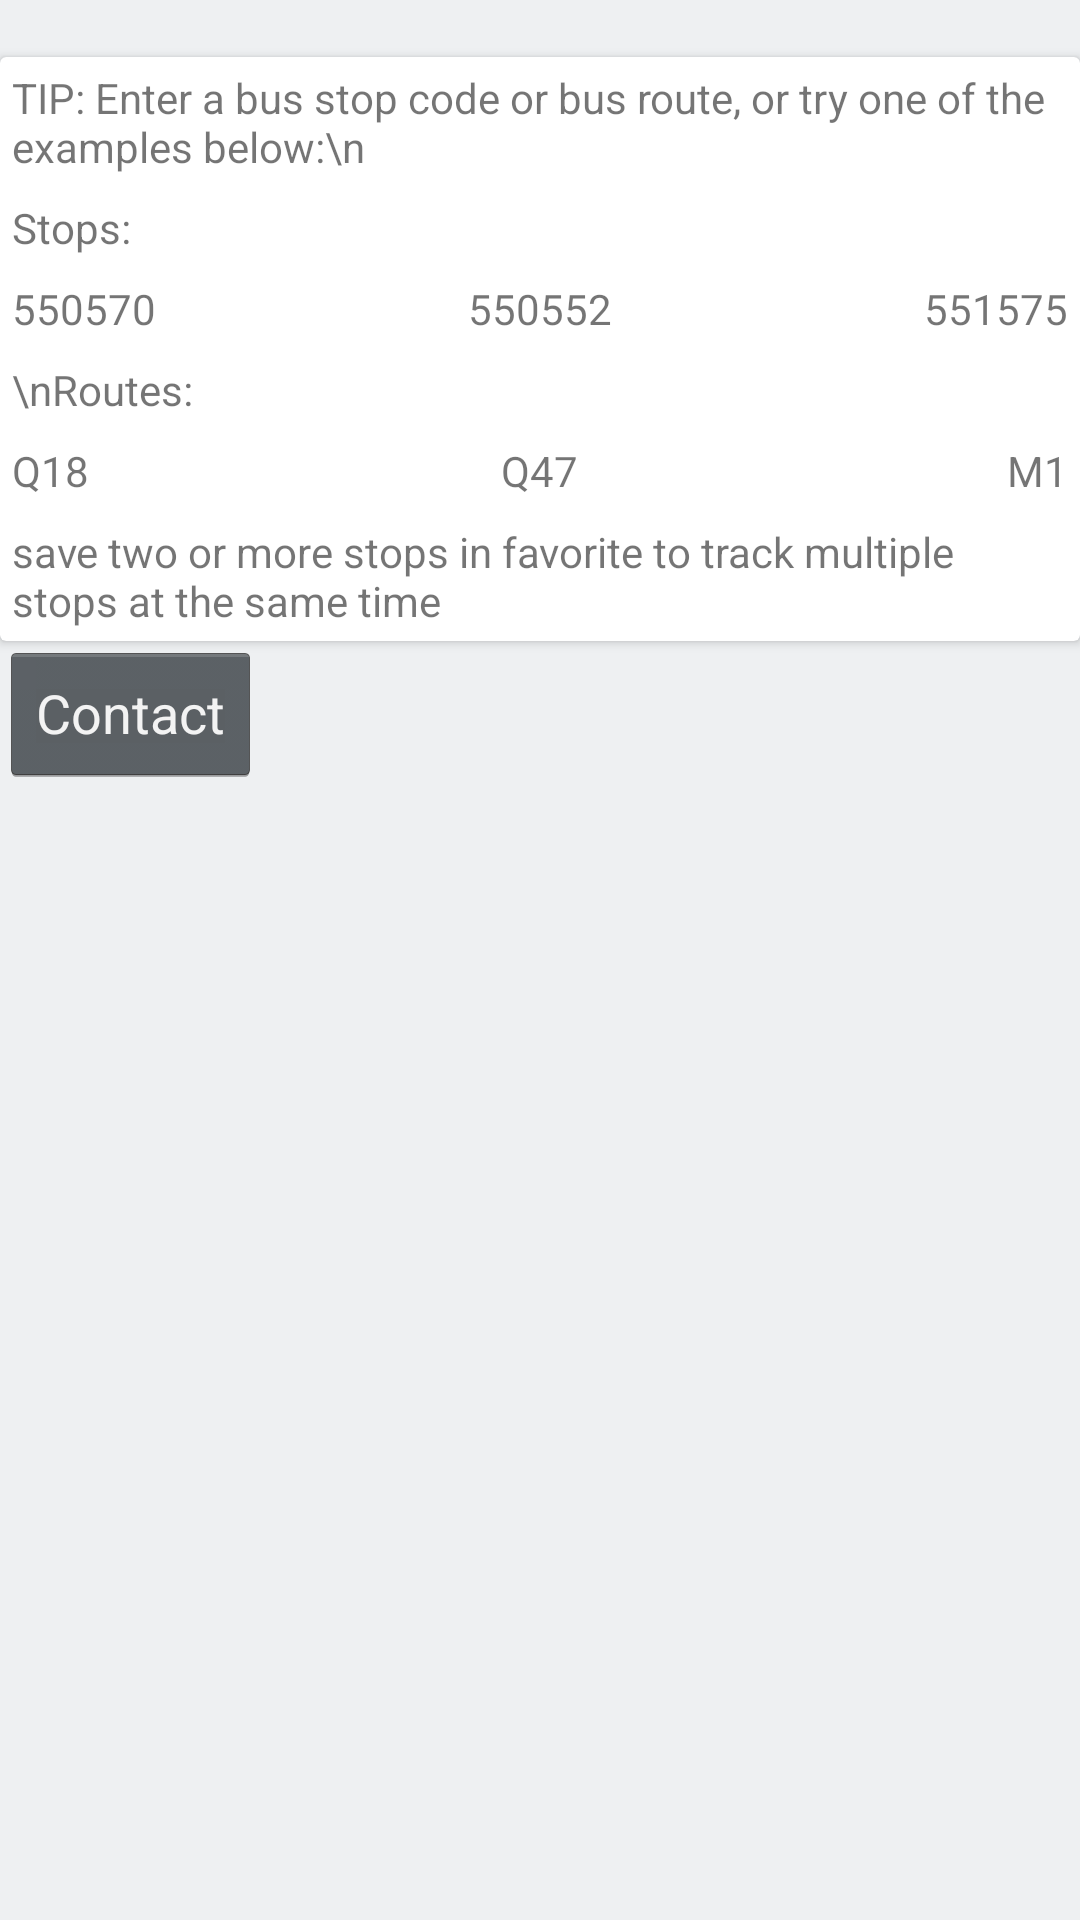

Produce the Android XML layout that renders to this screen, including the resource entries it uses.
<!-- AndroidManifest.xml: application theme AppTheme -->
<!-- res/layout/fragment_about.xml -->
<?xml version="1.0" encoding="utf-8"?>
<LinearLayout xmlns:android="http://schemas.android.com/apk/res/android"
    android:orientation="vertical" android:layout_width="match_parent"
    android:layout_height="match_parent">

    <TextView
        android:layout_width="match_parent"
        android:layout_height="wrap_content"
        android:text=""/>


<androidx.cardview.widget.CardView
        xmlns:card_view="http://schemas.android.com/apk/res-auto"
        android:layout_width="match_parent"
        android:layout_height="wrap_content"
        card_view:cardBackgroundColor="#FFFFFF">
        <RelativeLayout
            android:layout_width="match_parent"
            android:layout_height="wrap_content">

            <TextView
                android:id="@+id/search_tips"
                android:layout_width="wrap_content"
                android:layout_height="wrap_content"
                android:padding="4dp"
                android:text="TIP: Enter a bus stop code or bus route, or try one of the examples below:\n"/>

            <TextView
                android:id="@+id/hints_stops"
                android:layout_width="wrap_content"
                android:layout_height="wrap_content"
                android:layout_below="@+id/search_tips"
                android:fontFamily="sans-serif"
                android:padding="4dp"
                android:text="Stops:"/>

            <TextView
                android:id="@+id/hints_stop_1"
                android:layout_width="wrap_content"
                android:layout_height="wrap_content"
                android:layout_alignParentLeft="true"
                android:layout_below="@+id/hints_stops"
                android:padding="4dp"
                android:text="550570"/>

            <TextView
                android:id="@+id/hints_stop_2"
                android:layout_width="wrap_content"
                android:layout_height="wrap_content"
                android:layout_alignBaseline="@+id/hints_stop_1"
                android:layout_centerHorizontal="true"
                android:text="550552"/>

            <TextView
                android:id="@+id/hints_stop_3"
                android:layout_width="wrap_content"
                android:layout_height="wrap_content"
                android:layout_alignBaseline="@+id/hints_stop_1"
                android:layout_alignParentRight="true"
                android:layout_below="@+id/hints_stops"
                android:padding="4dp"
                android:text="551575"/>

            <TextView
                android:id="@+id/hints_routes"
                android:layout_width="wrap_content"
                android:layout_height="wrap_content"
                android:layout_below="@+id/hints_stop_1"
                android:padding="4dp"
                android:text="\nRoutes:"/>

            <TextView
                android:id="@+id/hints_route_1"
                android:layout_width="wrap_content"
                android:layout_height="wrap_content"
                android:layout_alignParentLeft="true"
                android:layout_below="@+id/hints_routes"
                android:padding="4dp"
                android:text="Q18"/>

            <TextView
                android:id="@+id/hints_route_2"
                android:layout_width="wrap_content"
                android:layout_height="wrap_content"
                android:layout_alignBaseline="@+id/hints_route_1"
                android:layout_centerHorizontal="true"
                android:text="Q47"/>

            <TextView
                android:id="@+id/hints_route_3"
                android:layout_width="wrap_content"
                android:layout_height="wrap_content"
                android:layout_alignBaseline="@+id/hints_route_1"
                android:layout_alignParentRight="true"
                android:padding="4dp"
                android:text="M1"/>

            <TextView
                android:layout_width="wrap_content"
                android:layout_height="wrap_content"
                android:layout_below="@+id/hints_route_1"
                android:padding="4dp"
                android:text="save two or more stops in favorite to track multiple stops at the same time"/>
        </RelativeLayout>
    </androidx.cardview.widget.CardView>
    <Button
        android:id="@+id/send_email"
        android:layout_width="wrap_content"
        android:layout_height="wrap_content"
        android:text="Contact"/>

</LinearLayout>
<!-- resources referenced by this layout -->
<resources>
  <style name="AppTheme" parent="Theme.MaterialComponents.DayNight.NoActionBar">
          
          <item name="colorPrimary">@color/primaryColor</item>
          <item name="colorPrimaryDark">@color/primaryDarkColor</item>
          <item name="colorAccent">@color/colorAccent</item>
          <item name="colorSecondary">@color/secondaryColor</item>
          <item name="android:colorBackground">@color/whiteBackground</item>
          <item name="colorSurface">@color/colorWhite</item>
          <item name="colorSecondaryVariant">@color/secondaryDarkColor</item>
          <item name="android:textViewStyle">@style/RobotoTextViewStyle</item>
          <item name="android:buttonStyle">@style/RobotoButtonStyle</item>
          <item name="android:windowBackground">?android:colorBackground</item>
  
          <item name="textAppearanceSubtitle0">@style/TextAppearance.Subtitle0</item>
          <item name="textAppearanceHeadlineBold5">@style/TextAppearance.Bus.HeadlineBold5</item>
          <item name="textAppearanceHeadlineMedium5">@style/TextAppearance.Bus.HeadlineMedium5</item>
  
          <item name="emphasisHighAlpha">0.87</item>
          <item name="emphasisMediumAlpha">0.60</item>
      </style>
  <color name="primaryColor">#26a69a</color>
  <color name="primaryDarkColor">#00766c</color>
  <color name="colorAccent">#FFFFFF</color>
  <color name="secondaryColor">#42a5f5</color>
  <color name="whiteBackground">#eef0f2</color>
  <color name="colorWhite">#ffffff</color>
  <color name="secondaryDarkColor">#0077c2</color>
  <style name="RobotoTextViewStyle" parent="android:Widget.TextView">
          <item name="android:fontFamily">sans-serif</item>
      </style>
  <style name="RobotoButtonStyle" parent="android:Widget.Holo.Button">
          <item name="android:fontFamily">sans-serif</item>
      </style>
  <style name="TextAppearance.Subtitle0" parent="TextAppearance.MaterialComponents.Subtitle1">
          <item name="fontFamily">@font/rubik_medium</item>
          <item name="lineHeight">22sp</item>
      </style>
  <style name="TextAppearance.Bus.HeadlineBold5" parent="TextAppearance.MaterialComponents.Headline5">
          <item name="fontFamily">@font/work_sans_bold</item>
          <item name="android:textColor">@color/color_on_surface_emphasis_high</item>
      </style>
  <style name="TextAppearance.Bus.HeadlineMedium5" parent="TextAppearance.MaterialComponents.Headline5">
          <item name="fontFamily">@font/work_sans_bold</item>
          <item name="android:textColor">@color/color_on_surface_emphasis_medium</item>
      </style>
</resources>
